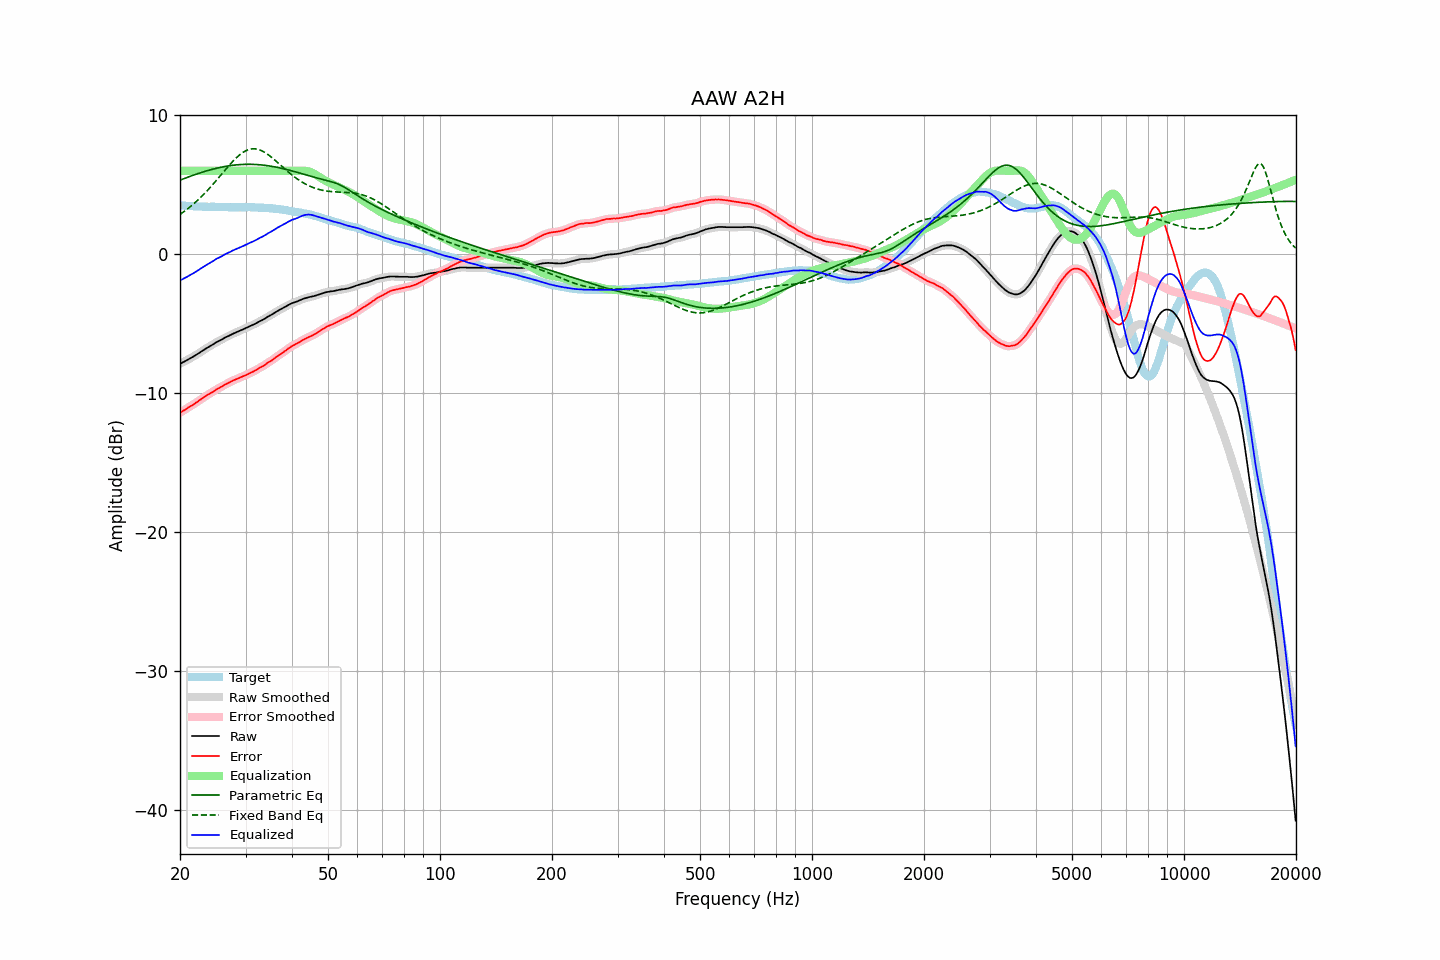

Data behind this chart, as committed beside it:
frequency, raw, error, smoothed, error_smoothed, equalization, parametric_eq, fixed_band_eq, equalized_raw, equalized_smoothed, target
20.00, -7.90, -11.43, -7.90, -11.42, 6.00, 5.33, 2.86, -1.90, -1.90, 3.53
20.20, -7.84, -11.35, -7.84, -11.35, 6.00, 5.37, 2.94, -1.84, -1.84, 3.51
20.40, -7.78, -11.28, -7.78, -11.28, 6.00, 5.42, 3.02, -1.78, -1.78, 3.50
20.61, -7.72, -11.22, -7.72, -11.21, 6.00, 5.46, 3.11, -1.72, -1.72, 3.50
20.81, -7.66, -11.13, -7.66, -11.13, 6.00, 5.51, 3.20, -1.66, -1.66, 3.48
21.02, -7.59, -11.05, -7.59, -11.06, 6.00, 5.55, 3.29, -1.59, -1.59, 3.47
21.23, -7.53, -10.98, -7.53, -10.99, 6.00, 5.59, 3.38, -1.53, -1.53, 3.46
21.44, -7.46, -10.92, -7.46, -10.92, 6.00, 5.63, 3.47, -1.46, -1.46, 3.46
21.66, -7.40, -10.85, -7.40, -10.85, 6.00, 5.67, 3.57, -1.40, -1.40, 3.45
21.87, -7.33, -10.77, -7.33, -10.78, 6.00, 5.72, 3.67, -1.33, -1.33, 3.44
22.09, -7.26, -10.69, -7.26, -10.70, 6.00, 5.76, 3.78, -1.26, -1.26, 3.43
22.31, -7.19, -10.62, -7.18, -10.62, 6.00, 5.79, 3.88, -1.19, -1.18, 3.43
22.54, -7.11, -10.53, -7.11, -10.54, 6.00, 5.83, 3.99, -1.11, -1.11, 3.42
22.76, -7.03, -10.46, -7.03, -10.46, 6.00, 5.87, 4.10, -1.03, -1.03, 3.43
22.99, -6.96, -10.38, -6.96, -10.38, 6.00, 5.91, 4.22, -0.96, -0.96, 3.42
23.22, -6.88, -10.29, -6.88, -10.30, 6.00, 5.94, 4.34, -0.88, -0.88, 3.41
23.45, -6.81, -10.22, -6.81, -10.22, 6.00, 5.98, 4.46, -0.81, -0.81, 3.41
23.69, -6.74, -10.15, -6.74, -10.15, 6.00, 6.01, 4.58, -0.74, -0.74, 3.41
23.92, -6.67, -10.08, -6.67, -10.08, 6.00, 6.05, 4.71, -0.67, -0.67, 3.41
24.16, -6.60, -10.01, -6.60, -10.01, 6.00, 6.08, 4.83, -0.60, -0.60, 3.41
24.40, -6.53, -9.95, -6.53, -9.95, 6.00, 6.11, 4.96, -0.53, -0.53, 3.42
24.65, -6.47, -9.89, -6.46, -9.87, 6.00, 6.14, 5.09, -0.47, -0.46, 3.42
24.89, -6.39, -9.79, -6.39, -9.80, 6.00, 6.17, 5.23, -0.39, -0.39, 3.41
25.14, -6.32, -9.71, -6.33, -9.72, 6.00, 6.19, 5.36, -0.32, -0.33, 3.40
25.39, -6.27, -9.66, -6.26, -9.66, 6.00, 6.22, 5.50, -0.27, -0.26, 3.39
25.65, -6.21, -9.59, -6.21, -9.60, 6.00, 6.25, 5.64, -0.21, -0.21, 3.38
25.91, -6.15, -9.53, -6.15, -9.53, 6.00, 6.27, 5.77, -0.15, -0.15, 3.38
26.16, -6.08, -9.47, -6.08, -9.46, 6.00, 6.29, 5.91, -0.08, -0.08, 3.39
26.43, -6.01, -9.39, -6.02, -9.40, 6.00, 6.31, 6.05, -0.01, -0.02, 3.38
26.69, -5.96, -9.34, -5.96, -9.34, 6.00, 6.33, 6.18, 0.04, 0.04, 3.38
26.96, -5.91, -9.29, -5.91, -9.28, 6.00, 6.35, 6.32, 0.09, 0.09, 3.38
27.23, -5.85, -9.22, -5.85, -9.22, 6.00, 6.37, 6.45, 0.15, 0.15, 3.37
27.50, -5.79, -9.16, -5.79, -9.16, 6.00, 6.39, 6.58, 0.21, 0.21, 3.37
27.77, -5.73, -9.10, -5.73, -9.10, 6.00, 6.40, 6.70, 0.27, 0.27, 3.38
28.05, -5.68, -9.05, -5.68, -9.05, 6.00, 6.41, 6.82, 0.32, 0.32, 3.37
28.33, -5.63, -9.00, -5.63, -9.00, 6.00, 6.43, 6.93, 0.37, 0.37, 3.37
28.62, -5.58, -8.95, -5.58, -8.95, 6.00, 6.44, 7.04, 0.42, 0.42, 3.37
28.90, -5.53, -8.91, -5.53, -8.91, 6.00, 6.45, 7.14, 0.47, 0.47, 3.38
29.19, -5.48, -8.86, -5.48, -8.86, 6.00, 6.45, 7.23, 0.52, 0.52, 3.38
29.48, -5.43, -8.81, -5.43, -8.81, 6.00, 6.46, 7.31, 0.57, 0.57, 3.38
29.78, -5.38, -8.76, -5.38, -8.76, 6.00, 6.46, 7.39, 0.62, 0.62, 3.38
30.08, -5.32, -8.71, -5.32, -8.71, 6.00, 6.47, 7.45, 0.68, 0.68, 3.39
30.38, -5.27, -8.65, -5.27, -8.65, 6.00, 6.47, 7.50, 0.73, 0.73, 3.38
30.68, -5.21, -8.59, -5.21, -8.60, 6.00, 6.47, 7.54, 0.79, 0.79, 3.38
30.99, -5.16, -8.54, -5.16, -8.54, 6.00, 6.47, 7.57, 0.84, 0.84, 3.38
31.30, -5.11, -8.49, -5.11, -8.49, 6.00, 6.47, 7.58, 0.89, 0.89, 3.38
31.61, -5.06, -8.44, -5.06, -8.43, 6.00, 6.46, 7.59, 0.94, 0.94, 3.38
31.93, -5.00, -8.36, -5.00, -8.37, 6.00, 6.46, 7.58, 1.00, 1.00, 3.36
32.24, -4.94, -8.30, -4.94, -8.29, 6.00, 6.45, 7.56, 1.06, 1.06, 3.36
32.57, -4.87, -8.22, -4.87, -8.22, 6.00, 6.44, 7.53, 1.13, 1.13, 3.35
32.89, -4.81, -8.16, -4.81, -8.16, 6.00, 6.43, 7.49, 1.19, 1.19, 3.35
33.22, -4.76, -8.10, -4.76, -8.10, 6.00, 6.42, 7.44, 1.24, 1.24, 3.34
33.55, -4.70, -8.04, -4.69, -8.03, 6.00, 6.41, 7.38, 1.30, 1.31, 3.34
33.89, -4.63, -7.96, -4.63, -7.96, 6.00, 6.39, 7.31, 1.37, 1.37, 3.33
34.23, -4.55, -7.87, -4.55, -7.87, 6.00, 6.38, 7.23, 1.45, 1.45, 3.32
34.57, -4.48, -7.79, -4.48, -7.80, 6.00, 6.36, 7.15, 1.52, 1.52, 3.31
34.92, -4.42, -7.72, -4.42, -7.72, 6.00, 6.34, 7.06, 1.58, 1.58, 3.30
35.27, -4.36, -7.67, -4.36, -7.65, 6.00, 6.33, 6.97, 1.64, 1.64, 3.31
35.62, -4.29, -7.56, -4.29, -7.57, 6.00, 6.30, 6.87, 1.71, 1.71, 3.28
35.97, -4.22, -7.49, -4.22, -7.49, 6.00, 6.28, 6.77, 1.78, 1.78, 3.27
... 635 more rows
